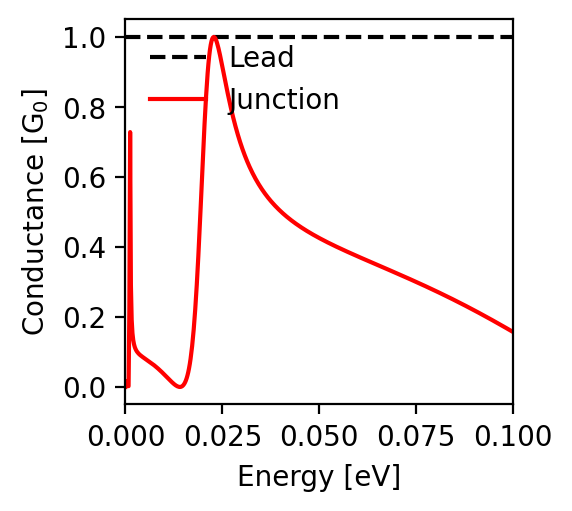

Source data for this figure (header and first rows):
energy; conductance
-0.1; 0.157
-0.0998; 0.158
-0.0996; 0.16
-0.0994; 0.161
-0.0992; 0.162
-0.099; 0.164
-0.0988; 0.165
-0.0986; 0.166
-0.0984; 0.167
-0.0982; 0.169
-0.098; 0.17
-0.0978; 0.171
-0.0976; 0.172
-0.0974; 0.174
-0.0972; 0.175
-0.097; 0.176
-0.0968; 0.178
-0.0966; 0.179
-0.0964; 0.18
-0.0962; 0.181
-0.096; 0.183
-0.0958; 0.184
-0.0956; 0.185
-0.0954; 0.186
-0.0952; 0.187
-0.095; 0.189
-0.0948; 0.19
-0.0946; 0.191
-0.0944; 0.192
-0.0942; 0.194
-0.094; 0.195
-0.0938; 0.196
-0.0936; 0.197
-0.0934; 0.199
-0.0932; 0.2
-0.093; 0.201
-0.0928; 0.202
-0.0926; 0.203
-0.0924; 0.205
-0.0922; 0.206
-0.092; 0.207
-0.0918; 0.208
-0.0916; 0.209
-0.0914; 0.211
-0.0912; 0.212
-0.091; 0.213
-0.0908; 0.214
-0.0906; 0.215
-0.0904; 0.217
-0.0902; 0.218
-0.09; 0.219
-0.0898; 0.22
-0.0896; 0.221
-0.0894; 0.222
-0.0892; 0.224
-0.089; 0.225
-0.0888; 0.226
-0.0886; 0.227
-0.0884; 0.228
-0.0882; 0.229
... 941 more rows
